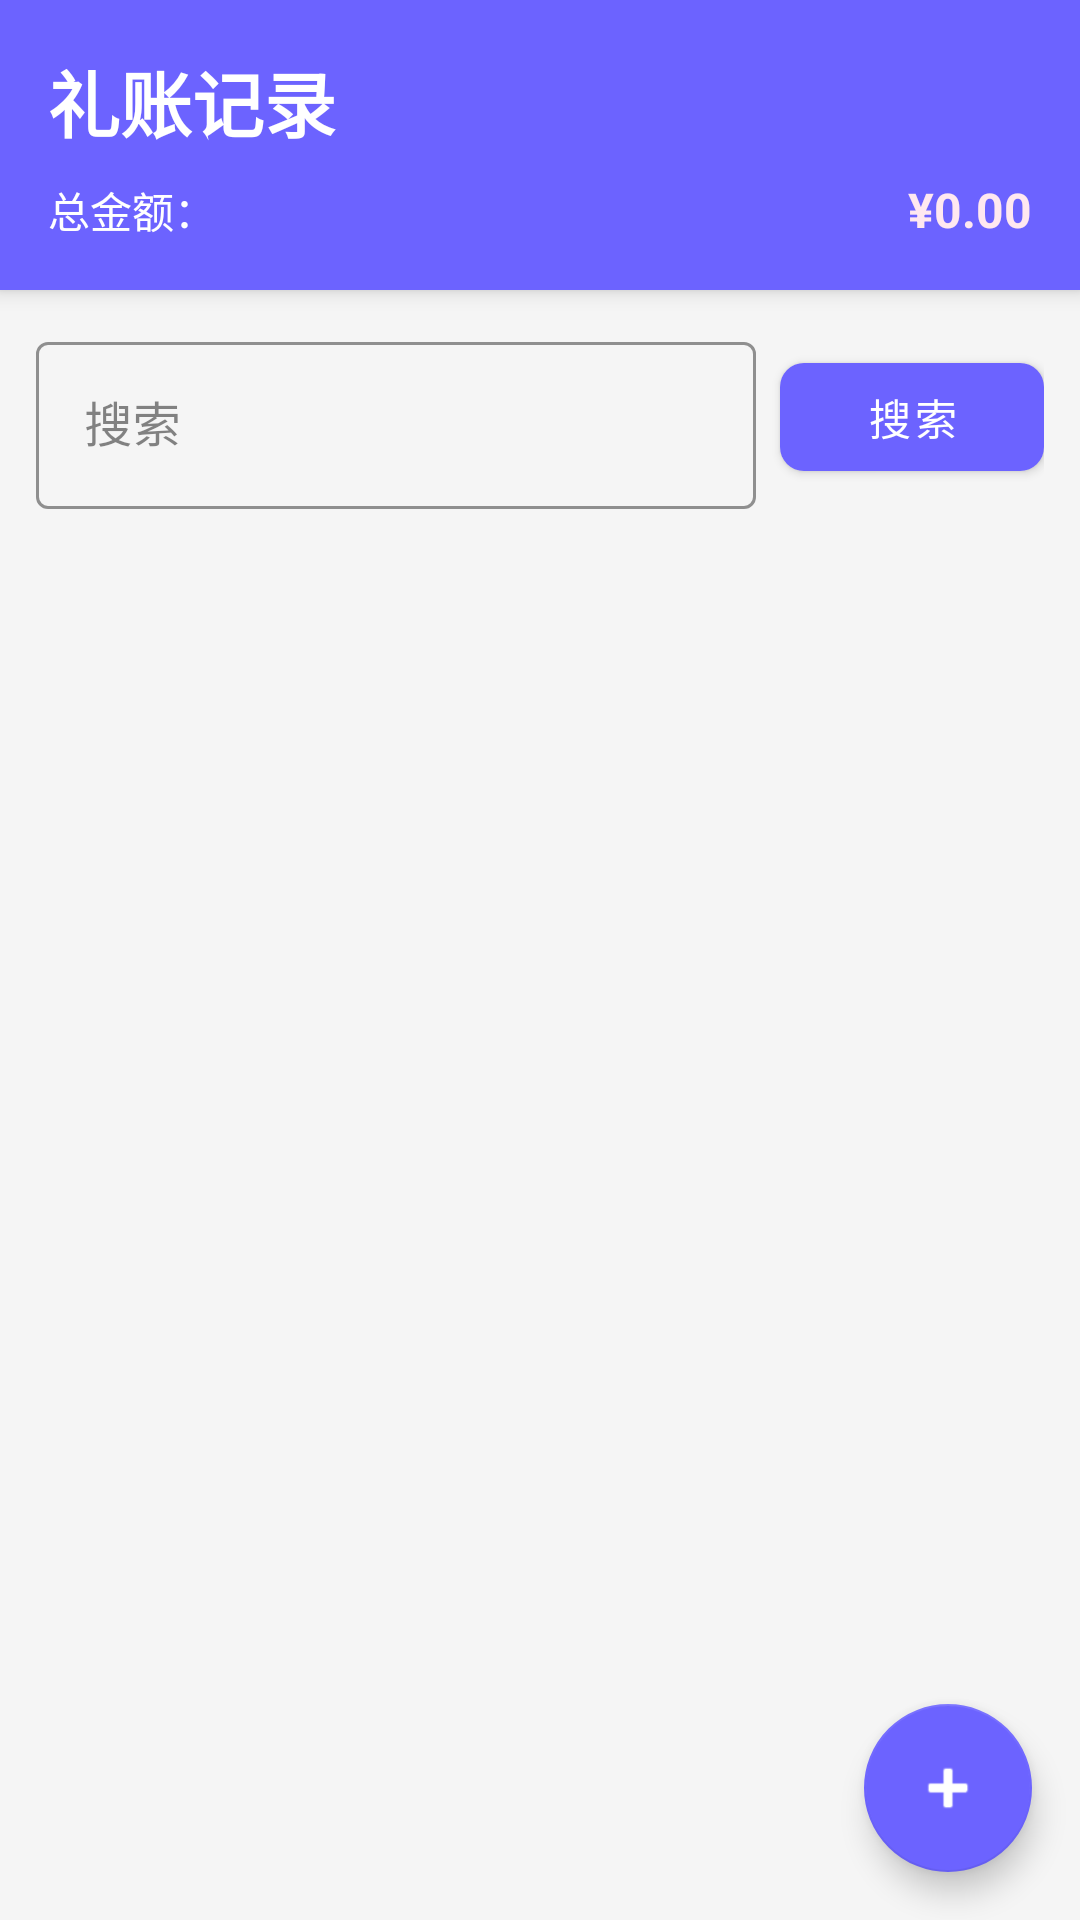

Reconstruct the res/layout file that produces this screen, plus the resources it refers to.
<!-- AndroidManifest.xml: application theme Theme.GiftRegister -->
<!-- res/layout/activity_main.xml -->
<?xml version="1.0" encoding="utf-8"?>
<LinearLayout xmlns:android="http://schemas.android.com/apk/res/android"
    xmlns:app="http://schemas.android.com/apk/res-auto"
    android:layout_width="match_parent"
    android:layout_height="match_parent"
    android:orientation="vertical"
    android:background="@color/background">

    
    <com.google.android.material.card.MaterialCardView
        android:layout_width="match_parent"
        android:layout_height="wrap_content"
        app:cardCornerRadius="0dp"
        app:cardElevation="4dp"
        android:layout_margin="0dp"
        android:background="@color/primary_color">

        <LinearLayout
            android:layout_width="match_parent"
            android:layout_height="wrap_content"
            android:orientation="vertical"
            android:padding="16dp"
            android:background="@color/primary_color">

            <TextView
                android:layout_width="match_parent"
                android:layout_height="wrap_content"
                android:text="@string/app_name"
                android:textSize="24sp"
                android:textStyle="bold"
                android:textColor="@color/white"
                android:layout_marginBottom="8dp" />

            <LinearLayout
                android:layout_width="match_parent"
                android:layout_height="wrap_content"
                android:orientation="horizontal">

                <TextView
                    android:layout_width="0dp"
                    android:layout_height="wrap_content"
                    android:layout_weight="1"
                    android:text="@string/total_amount"
                    android:textSize="14sp"
                    android:textColor="@color/white" />

                <TextView
                    android:id="@+id/tv_total_amount"
                    android:layout_width="wrap_content"
                    android:layout_height="wrap_content"
                    android:text="¥0.00"
                    android:textSize="16sp"
                    android:textStyle="bold"
                    android:textColor="@color/secondary_light" />
            </LinearLayout>
        </LinearLayout>
    </com.google.android.material.card.MaterialCardView>

    
    <LinearLayout
        android:layout_width="match_parent"
        android:layout_height="wrap_content"
        android:orientation="horizontal"
        android:padding="12dp"
        android:gravity="center_vertical">

        <com.google.android.material.textfield.TextInputLayout
            android:layout_width="0dp"
            android:layout_height="wrap_content"
            android:layout_weight="1"
            android:layout_marginEnd="8dp"
            style="@style/GiftRegister.TextInputLayout">

            <com.google.android.material.textfield.TextInputEditText
                android:id="@+id/et_search"
                android:layout_width="match_parent"
                android:layout_height="wrap_content"
                android:hint="@string/search"
                android:inputType="text" />
        </com.google.android.material.textfield.TextInputLayout>

        <com.google.android.material.button.MaterialButton
            android:id="@+id/btn_search"
            android:layout_width="wrap_content"
            android:layout_height="wrap_content"
            android:text="@string/search"
            style="@style/GiftRegister.Button" />
    </LinearLayout>

    
    <androidx.recyclerview.widget.RecyclerView
        android:id="@+id/rv_gifts"
        android:layout_width="match_parent"
        android:layout_height="0dp"
        android:layout_weight="1"
        android:padding="8dp" />

    
    <LinearLayout
        android:id="@+id/ll_empty_state"
        android:layout_width="match_parent"
        android:layout_height="match_parent"
        android:orientation="vertical"
        android:gravity="center"
        android:visibility="gone">

        <TextView
            android:layout_width="wrap_content"
            android:layout_height="wrap_content"
            android:text="@string/no_data"
            android:textSize="16sp"
            android:textColor="@color/text_hint" />
    </LinearLayout>

    
    <com.google.android.material.floatingactionbutton.FloatingActionButton
        android:id="@+id/fab_add"
        android:layout_width="wrap_content"
        android:layout_height="wrap_content"
        android:layout_gravity="bottom|end"
        android:layout_margin="16dp"
        android:src="@android:drawable/ic_input_add"
        app:backgroundTint="@color/primary_color" />
</LinearLayout>
<!-- resources referenced by this layout -->
<resources>
  <color name="background">@color/gray_light</color>
  <color name="primary_color">#6C63FF</color>
  <color name="secondary_light">#FFE8F0</color>
  <color name="text_hint">#999999</color>
  <color name="white">#FFFFFF</color>
  <string name="app_name">礼账记录</string>
  <string name="no_data">暂无数据</string>
  <string name="search">搜索</string>
  <string name="total_amount">总金额：</string>
  <style name="GiftRegister.Button" parent="Widget.MaterialComponents.Button">
          <item name="android:textColor">@color/white</item>
          <item name="cornerRadius">8dp</item>
      </style>
  <style name="GiftRegister.TextInputLayout" parent="Widget.MaterialComponents.TextInputLayout.OutlinedBox">
          <item name="boxStrokeColor">@color/primary_color</item>
          <item name="hintTextColor">@color/text_hint</item>
      </style>
  <style name="Theme.GiftRegister" parent="Theme.MaterialComponents.Light.DarkActionBar">
          
          <item name="colorPrimary">@color/primary_color</item>
          <item name="colorPrimaryVariant">@color/primary_dark</item>
          <item name="colorSecondary">@color/secondary_color</item>
          <item name="colorSecondaryVariant">@color/secondary_dark</item>
          <item name="colorError">@color/error_color</item>
          <item name="colorSurface">@color/white</item>
          <item name="colorOnPrimary">@color/white</item>
          <item name="colorOnSecondary">@color/white</item>
          <item name="colorOnError">@color/white</item>
          <item name="colorOnSurface">@color/text_dark</item>
      </style>
  <color name="gray_light">#F5F5F5</color>
  <color name="primary_dark">#5A52CC</color>
  <color name="secondary_color">#FF6B9D</color>
  <color name="secondary_dark">#E63D7D</color>
  <color name="error_color">#F44336</color>
  <color name="text_dark">#333333</color>
</resources>
